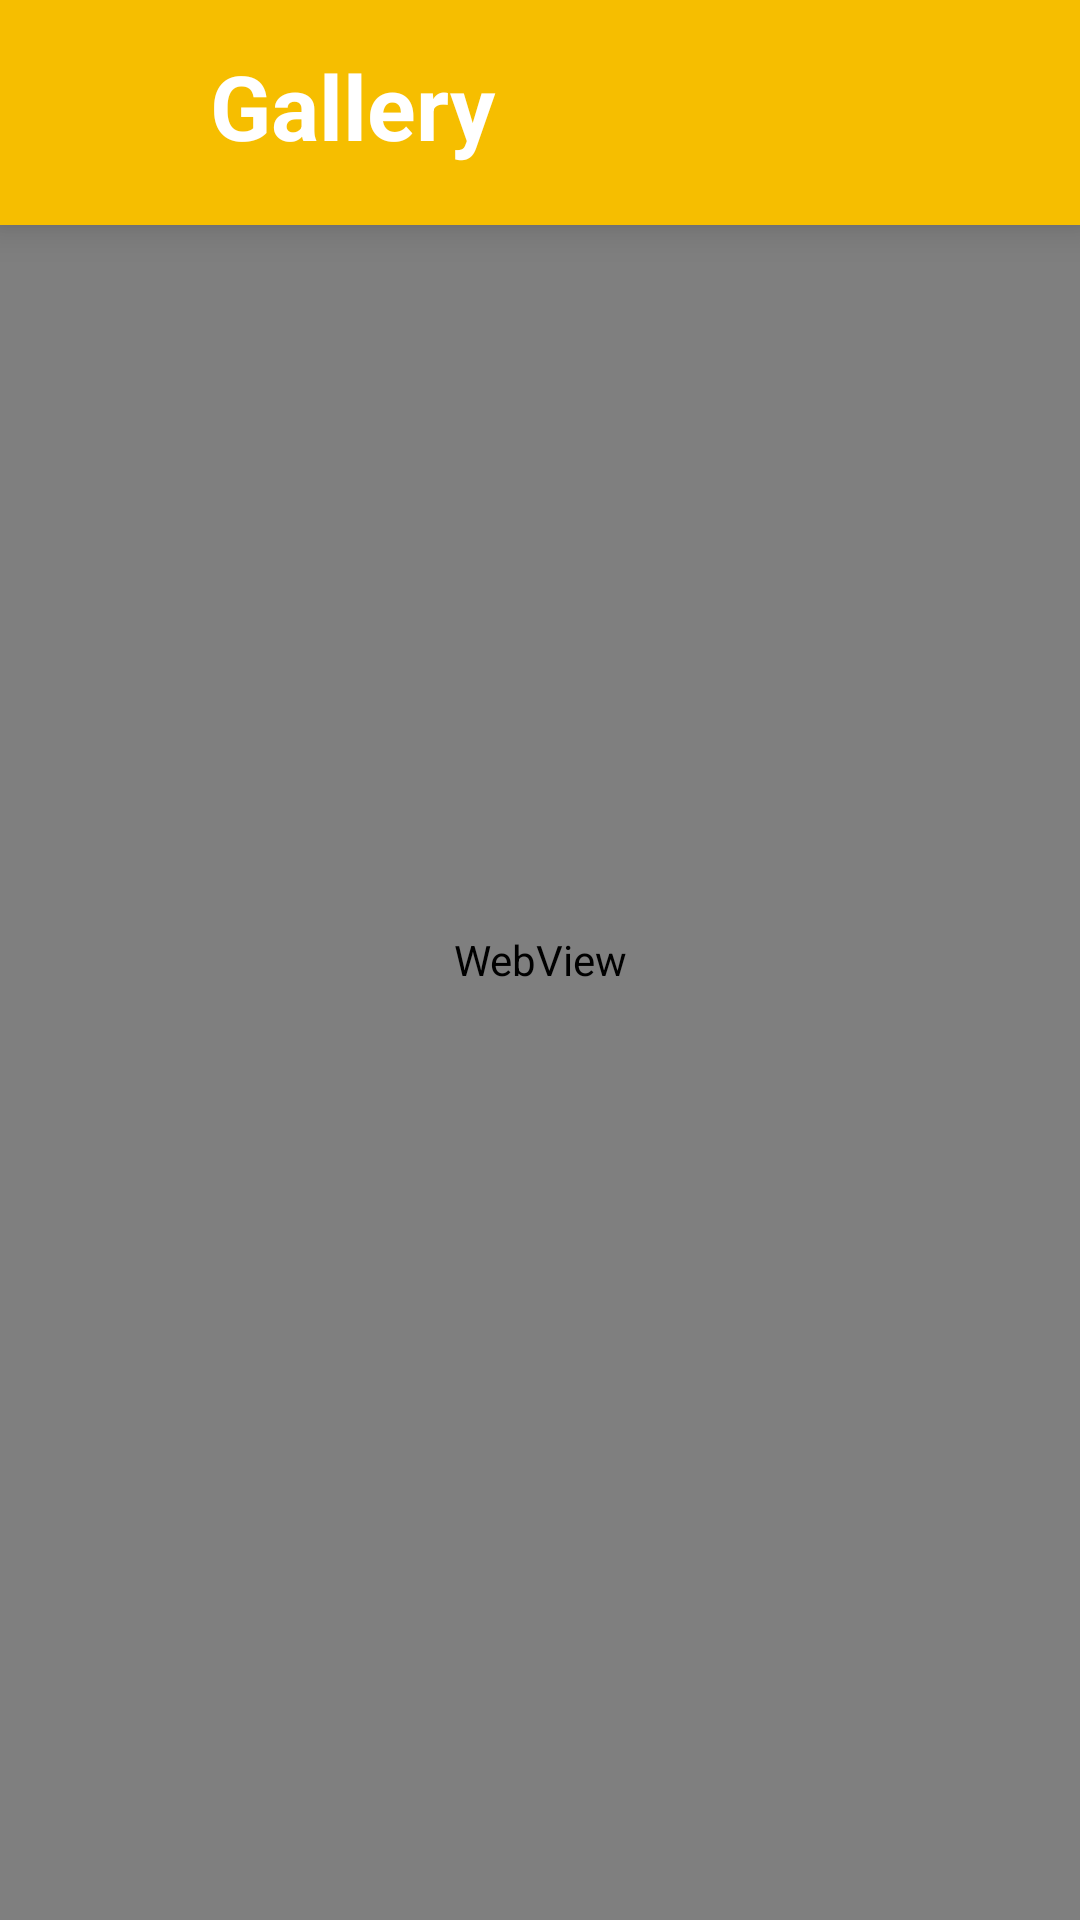

Layout XML and referenced resources for this Android screen:
<!-- AndroidManifest.xml: application theme Theme.Chartanalysis -->
<!-- res/layout/activity_gallery.xml -->
<?xml version="1.0" encoding="utf-8"?>
<androidx.constraintlayout.widget.ConstraintLayout xmlns:android="http://schemas.android.com/apk/res/android"
    xmlns:app="http://schemas.android.com/apk/res-auto"
    xmlns:tools="http://schemas.android.com/tools"
    android:layout_width="match_parent"
    android:layout_height="match_parent"
    android:background="@drawable/back"
    tools:context="com.acpitzone.chartanalysis.gallery">

    <androidx.constraintlayout.widget.ConstraintLayout
        android:id="@+id/header1"
        android:layout_width="match_parent"
        app:layout_constraintTop_toTopOf="parent"
        android:elevation="8dp"
        android:background="#F6BE00"
        android:layout_height="75dp">

        <TextView
            android:id="@+id/icon"
            android:layout_width="180dp"
            android:layout_height="80dp"
            android:text="Gallery"
            android:textStyle="bold"
            android:textSize="30dp"
            android:textColor="@color/white"
            app:layout_constraintLeft_toLeftOf="parent"
            app:layout_constraintTop_toTopOf="parent"
            android:layout_marginTop="15dp"
            android:layout_marginLeft="70dp"/>

        <ImageButton
            android:id="@+id/back_btnG"
            android:layout_width="wrap_content"
            android:layout_height="wrap_content"
            android:src="@drawable/ic_baseline_arrow_back_24"
            app:layout_constraintLeft_toLeftOf="parent"
            app:layout_constraintTop_toTopOf="parent"
            android:background="#F6BE00"
            android:layout_margin="20dp"/>

    </androidx.constraintlayout.widget.ConstraintLayout>
    
    <WebView
        android:id="@+id/web"
        android:layout_width="match_parent"
        android:layout_height="match_parent"
        app:layout_constraintTop_toTopOf="parent"
        app:layout_constraintBottom_toBottomOf="parent"
        app:layout_constraintLeft_toLeftOf="parent"
        app:layout_constraintRight_toRightOf="parent"/>
</androidx.constraintlayout.widget.ConstraintLayout>
<!-- resources referenced by this layout -->
<resources>
  <color name="white">#FFFFFFFF</color>
  <style name="Theme.Chartanalysis" parent="Theme.MaterialComponents.DayNight.NoActionBar">
          
          <item name="colorPrimary">@color/yellow</item>
          <item name="colorPrimaryVariant">@color/yellow</item>
          <item name="colorOnPrimary">@color/white</item>
          
          <item name="colorSecondary">@color/teal_200</item>
          <item name="colorSecondaryVariant">@color/teal_700</item>
          <item name="colorOnSecondary">@color/black</item>
          
          <item name="android:statusBarColor" tools:targetApi="21">?attr/colorPrimaryVariant</item>
          
      </style>
  <color name="yellow">#F6BE00</color>
  <color name="teal_200">#FF03DAC5</color>
  <color name="teal_700">#FF018786</color>
  <color name="black">#FF000000</color>
</resources>
